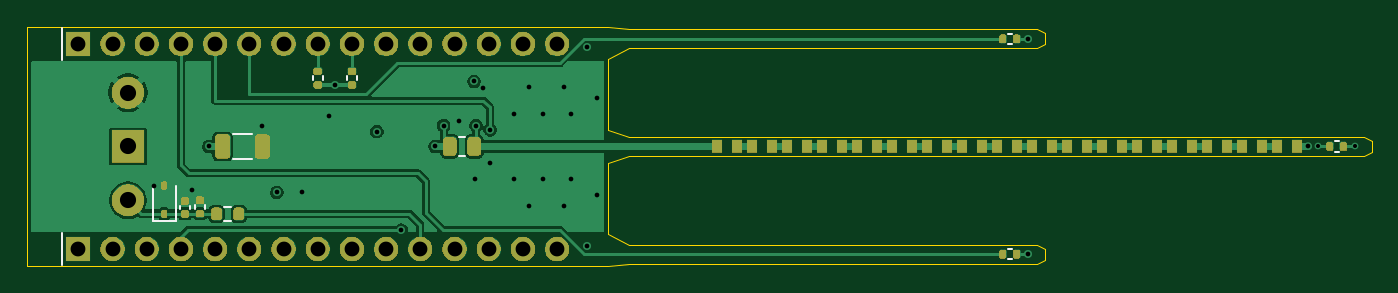
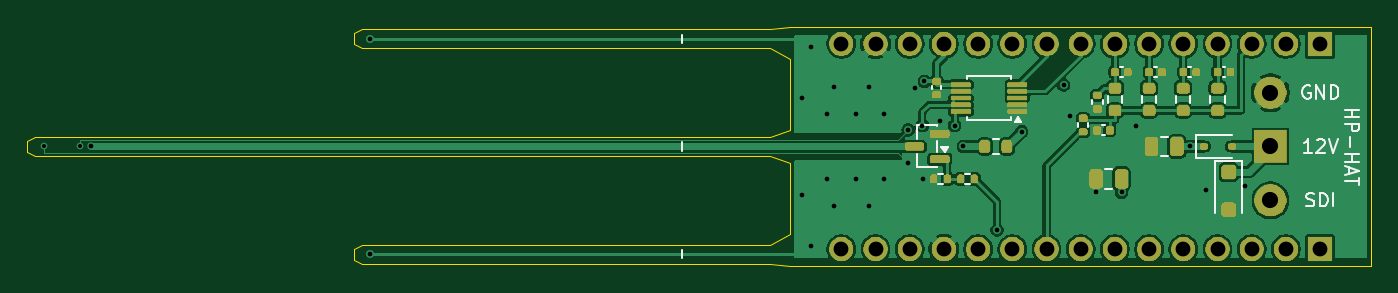
Circuit board: 11 layer files. Board 99.9 x 17.8 mm.
- bottom_copper: hp_hat_routed-B_Cu.gbl (99157 bytes)
- bottom_mask: hp_hat_routed-B_Mask.gbs (61223 bytes)
- paste: hp_hat_routed-B_Paste.gbp (4115 bytes)
- bottom_silk: hp_hat_routed-B_Silkscreen.gbo (69868 bytes)
- outline: hp_hat_routed-Edge_Cuts.gm1 (1788 bytes)
- top_copper: hp_hat_routed-F_Cu.gtl (41021 bytes)
- top_mask: hp_hat_routed-F_Mask.gts (47923 bytes)
- paste: hp_hat_routed-F_Paste.gtp (3765 bytes)
- top_silk: hp_hat_routed-F_Silkscreen.gto (49359 bytes)
- drill: hp_hat_routed-NPTH.drl (264 bytes)
- drill: hp_hat_routed-PTH.drl (1498 bytes)

=== bottom_copper: hp_hat_routed-B_Cu.gbl (99157 bytes, source omitted) ===
=== bottom_mask: hp_hat_routed-B_Mask.gbs (61223 bytes, source omitted) ===
=== paste: hp_hat_routed-B_Paste.gbp ===
%TF.GenerationSoftware,KiCad,Pcbnew,10.0.6*%
%TF.CreationDate,2026-09-29T01:57:31-05:00*%
%TF.ProjectId,hp_hat_routed,68705f68-6174-45f7-926f-757465642e6b,rev?*%
%TF.SameCoordinates,Original*%
%TF.FileFunction,Paste,Bot*%
%TF.FilePolarity,Positive*%
%FSLAX46Y46*%
G04 Gerber Fmt 4.6, Leading zero omitted, Abs format (unit mm)*
G04 Created by KiCad (PCBNEW 10.0.6) date 2026-09-29 01:57:31*
%MOMM*%
%LPD*%
G01*
G04 APERTURE LIST*
G04 Aperture macros list*
%AMRoundRect*
0 Rectangle with rounded corners*
0 $1 Rounding radius*
0 $2 $3 $4 $5 $6 $7 $8 $9 X,Y pos of 4 corners*
0 Add a 4 corners polygon primitive as box body*
4,1,4,$2,$3,$4,$5,$6,$7,$8,$9,$2,$3,0*
0 Add four circle primitives for the rounded corners*
1,1,$1+$1,$2,$3*
1,1,$1+$1,$4,$5*
1,1,$1+$1,$6,$7*
1,1,$1+$1,$8,$9*
0 Add four rect primitives between the rounded corners*
20,1,$1+$1,$2,$3,$4,$5,0*
20,1,$1+$1,$4,$5,$6,$7,0*
20,1,$1+$1,$6,$7,$8,$9,0*
20,1,$1+$1,$8,$9,$2,$3,0*%
G04 Aperture macros list end*
%ADD10RoundRect,0.140000X0.140000X0.170000X-0.140000X0.170000X-0.140000X-0.170000X0.140000X-0.170000X0*%
%ADD11RoundRect,0.135000X-0.135000X-0.185000X0.135000X-0.185000X0.135000X0.185000X-0.135000X0.185000X0*%
%ADD12RoundRect,0.250000X-0.300000X0.300000X-0.300000X-0.300000X0.300000X-0.300000X0.300000X0.300000X0*%
%ADD13RoundRect,0.112500X0.187500X0.112500X-0.187500X0.112500X-0.187500X-0.112500X0.187500X-0.112500X0*%
%ADD14RoundRect,0.087500X-0.662500X-0.087500X0.662500X-0.087500X0.662500X0.087500X-0.662500X0.087500X0*%
%ADD15RoundRect,0.140000X-0.170000X0.140000X-0.170000X-0.140000X0.170000X-0.140000X0.170000X0.140000X0*%
%ADD16RoundRect,0.200000X0.275000X-0.200000X0.275000X0.200000X-0.275000X0.200000X-0.275000X-0.200000X0*%
%ADD17RoundRect,0.150000X-0.587500X-0.150000X0.587500X-0.150000X0.587500X0.150000X-0.587500X0.150000X0*%
%ADD18RoundRect,0.200000X0.200000X0.275000X-0.200000X0.275000X-0.200000X-0.275000X0.200000X-0.275000X0*%
%ADD19RoundRect,0.250000X-0.250000X-0.475000X0.250000X-0.475000X0.250000X0.475000X-0.250000X0.475000X0*%
%ADD20RoundRect,0.135000X-0.185000X0.135000X-0.185000X-0.135000X0.185000X-0.135000X0.185000X0.135000X0*%
%ADD21RoundRect,0.135000X0.185000X-0.135000X0.185000X0.135000X-0.185000X0.135000X-0.185000X-0.135000X0*%
%ADD22RoundRect,0.140000X-0.140000X-0.170000X0.140000X-0.170000X0.140000X0.170000X-0.140000X0.170000X0*%
G04 APERTURE END LIST*
D10*
%TO.C,C23*%
X111430000Y-74460000D03*
X110470000Y-74460000D03*
%TD*%
D11*
%TO.C,R9*%
X129490000Y-82400000D03*
X130510000Y-82400000D03*
%TD*%
D12*
%TO.C,D2*%
X110600000Y-81900000D03*
X110600000Y-84700000D03*
%TD*%
D10*
%TO.C,C24*%
X119050000Y-74460000D03*
X118090000Y-74460000D03*
%TD*%
%TO.C,C21*%
X116510000Y-74460000D03*
X115550000Y-74460000D03*
%TD*%
D13*
%TO.C,D1*%
X112450000Y-80000000D03*
X110350000Y-80000000D03*
%TD*%
D14*
%TO.C,U4*%
X126300000Y-77400000D03*
X126300000Y-76900000D03*
X126300000Y-76400000D03*
X126300000Y-75900000D03*
X126300000Y-75400000D03*
X130500000Y-75400000D03*
X130500000Y-75900000D03*
X130500000Y-76400000D03*
X130500000Y-76900000D03*
X130500000Y-77400000D03*
%TD*%
D15*
%TO.C,C12*%
X132300000Y-75170000D03*
X132300000Y-76130000D03*
%TD*%
D16*
%TO.C,R21*%
X116510000Y-77325000D03*
X116510000Y-75675000D03*
%TD*%
D11*
%TO.C,R10*%
X131490000Y-82400000D03*
X132510000Y-82400000D03*
%TD*%
D17*
%TO.C,Q1*%
X132062500Y-80950000D03*
X132062500Y-79050000D03*
X133937500Y-80000000D03*
%TD*%
D18*
%TO.C,R18*%
X128725000Y-80000000D03*
X127075000Y-80000000D03*
%TD*%
D16*
%TO.C,R24*%
X119050000Y-77325000D03*
X119050000Y-75675000D03*
%TD*%
D19*
%TO.C,C17*%
X118550000Y-82400000D03*
X120450000Y-82400000D03*
%TD*%
D10*
%TO.C,C22*%
X113970000Y-74460000D03*
X113010000Y-74460000D03*
%TD*%
D16*
%TO.C,R23*%
X111430000Y-77325000D03*
X111430000Y-75675000D03*
%TD*%
D20*
%TO.C,TH4*%
X120350000Y-76190000D03*
X120350000Y-77210000D03*
%TD*%
D21*
%TO.C,R11*%
X121400000Y-78910000D03*
X121400000Y-77890000D03*
%TD*%
D16*
%TO.C,R22*%
X113970000Y-77325000D03*
X113970000Y-75675000D03*
%TD*%
D22*
%TO.C,C13*%
X119420000Y-78800000D03*
X120380000Y-78800000D03*
%TD*%
D19*
%TO.C,C1*%
X114450000Y-80000000D03*
X116350000Y-80000000D03*
%TD*%
M02*

=== bottom_silk: hp_hat_routed-B_Silkscreen.gbo (69868 bytes, source omitted) ===
=== outline: hp_hat_routed-Edge_Cuts.gm1 ===
%TF.GenerationSoftware,KiCad,Pcbnew,10.0.6*%
%TF.CreationDate,2026-09-29T01:57:31-05:00*%
%TF.ProjectId,hp_hat_routed,68705f68-6174-45f7-926f-757465642e6b,rev?*%
%TF.SameCoordinates,Original*%
%TF.FileFunction,Profile,NP*%
%FSLAX46Y46*%
G04 Gerber Fmt 4.6, Leading zero omitted, Abs format (unit mm)*
G04 Created by KiCad (PCBNEW 10.0.6) date 2026-09-29 01:57:31*
%MOMM*%
%LPD*%
G01*
G04 APERTURE LIST*
%TA.AperFunction,Profile*%
%ADD10C,0.100000*%
%TD*%
G04 APERTURE END LIST*
D10*
X100000000Y-71110000D02*
X143180000Y-71110000D01*
X100000000Y-88890000D02*
X100000000Y-71110000D01*
X143180000Y-71110000D02*
X144680000Y-71300000D01*
X143180000Y-73510000D02*
X143180000Y-78800000D01*
X143180000Y-78800000D02*
X144680000Y-79300000D01*
X143180000Y-81200000D02*
X143180000Y-86490000D01*
X143180000Y-86490000D02*
X144680000Y-87300000D01*
X143180000Y-88890000D02*
X100000000Y-88890000D01*
X144680000Y-71300000D02*
X174980000Y-71300000D01*
X144680000Y-72700000D02*
X143180000Y-73510000D01*
X144680000Y-79300000D02*
X199260000Y-79300000D01*
X144680000Y-80700000D02*
X143180000Y-81200000D01*
X144680000Y-87300000D02*
X174980000Y-87300000D01*
X144680000Y-88700000D02*
X143180000Y-88890000D01*
X174980000Y-71300000D02*
X175580000Y-71600000D01*
X174980000Y-72700000D02*
X144680000Y-72700000D01*
X174980000Y-87300000D02*
X175580000Y-87600000D01*
X174980000Y-88700000D02*
X144680000Y-88700000D01*
X175580000Y-71600000D02*
X175580000Y-72400000D01*
X175580000Y-72400000D02*
X174980000Y-72700000D01*
X175580000Y-87600000D02*
X175580000Y-88400000D01*
X175580000Y-88400000D02*
X174980000Y-88700000D01*
X199260000Y-79300000D02*
X199860000Y-79600000D01*
X199260000Y-80700000D02*
X144680000Y-80700000D01*
X199860000Y-79600000D02*
X199860000Y-80400000D01*
X199860000Y-80400000D02*
X199260000Y-80700000D01*
M02*

=== top_copper: hp_hat_routed-F_Cu.gtl (41021 bytes, source omitted) ===
=== top_mask: hp_hat_routed-F_Mask.gts (47923 bytes, source omitted) ===
=== paste: hp_hat_routed-F_Paste.gtp ===
%TF.GenerationSoftware,KiCad,Pcbnew,10.0.6*%
%TF.CreationDate,2026-09-29T01:57:31-05:00*%
%TF.ProjectId,hp_hat_routed,68705f68-6174-45f7-926f-757465642e6b,rev?*%
%TF.SameCoordinates,Original*%
%TF.FileFunction,Paste,Top*%
%TF.FilePolarity,Positive*%
%FSLAX46Y46*%
G04 Gerber Fmt 4.6, Leading zero omitted, Abs format (unit mm)*
G04 Created by KiCad (PCBNEW 10.0.6) date 2026-09-29 01:57:31*
%MOMM*%
%LPD*%
G01*
G04 APERTURE LIST*
G04 Aperture macros list*
%AMRoundRect*
0 Rectangle with rounded corners*
0 $1 Rounding radius*
0 $2 $3 $4 $5 $6 $7 $8 $9 X,Y pos of 4 corners*
0 Add a 4 corners polygon primitive as box body*
4,1,4,$2,$3,$4,$5,$6,$7,$8,$9,$2,$3,0*
0 Add four circle primitives for the rounded corners*
1,1,$1+$1,$2,$3*
1,1,$1+$1,$4,$5*
1,1,$1+$1,$6,$7*
1,1,$1+$1,$8,$9*
0 Add four rect primitives between the rounded corners*
20,1,$1+$1,$2,$3,$4,$5,0*
20,1,$1+$1,$4,$5,$6,$7,0*
20,1,$1+$1,$6,$7,$8,$9,0*
20,1,$1+$1,$8,$9,$2,$3,0*%
G04 Aperture macros list end*
%ADD10R,0.750000X1.000000*%
%ADD11RoundRect,0.135000X-0.135000X-0.185000X0.135000X-0.185000X0.135000X0.185000X-0.135000X0.185000X0*%
%ADD12RoundRect,0.250000X-0.262500X-0.450000X0.262500X-0.450000X0.262500X0.450000X-0.262500X0.450000X0*%
%ADD13RoundRect,0.135000X0.185000X-0.135000X0.185000X0.135000X-0.185000X0.135000X-0.185000X-0.135000X0*%
%ADD14RoundRect,0.250000X-0.325000X-0.650000X0.325000X-0.650000X0.325000X0.650000X-0.325000X0.650000X0*%
%ADD15RoundRect,0.112500X0.112500X-0.187500X0.112500X0.187500X-0.112500X0.187500X-0.112500X-0.187500X0*%
%ADD16RoundRect,0.200000X-0.200000X-0.275000X0.200000X-0.275000X0.200000X0.275000X-0.200000X0.275000X0*%
%ADD17RoundRect,0.140000X0.170000X-0.140000X0.170000X0.140000X-0.170000X0.140000X-0.170000X-0.140000X0*%
G04 APERTURE END LIST*
D10*
%TO.C,RH6*%
X164230000Y-80000000D03*
X165730000Y-80000000D03*
%TD*%
%TO.C,RH7*%
X166830000Y-80000000D03*
X168330000Y-80000000D03*
%TD*%
D11*
%TO.C,TH2*%
X196750000Y-80000000D03*
X197770000Y-80000000D03*
%TD*%
D10*
%TO.C,RH16*%
X190230000Y-80000000D03*
X191730000Y-80000000D03*
%TD*%
%TO.C,RH9*%
X172030000Y-80000000D03*
X173530000Y-80000000D03*
%TD*%
D11*
%TO.C,TH1*%
X172470000Y-72000000D03*
X173490000Y-72000000D03*
%TD*%
D10*
%TO.C,RH3*%
X156430000Y-80000000D03*
X157930000Y-80000000D03*
%TD*%
%TO.C,RH2*%
X153830000Y-80000000D03*
X155330000Y-80000000D03*
%TD*%
%TO.C,RH14*%
X185030000Y-80000000D03*
X186530000Y-80000000D03*
%TD*%
D12*
%TO.C,R5*%
X131387500Y-80000000D03*
X133212500Y-80000000D03*
%TD*%
D10*
%TO.C,RH1*%
X151230000Y-80000000D03*
X152730000Y-80000000D03*
%TD*%
D13*
%TO.C,R6*%
X121590000Y-75430000D03*
X121590000Y-74410000D03*
%TD*%
D11*
%TO.C,TH3*%
X172470000Y-88000000D03*
X173490000Y-88000000D03*
%TD*%
D13*
%TO.C,R4*%
X112840000Y-85000000D03*
X112840000Y-83980000D03*
%TD*%
D14*
%TO.C,C3*%
X114525000Y-80000000D03*
X117475000Y-80000000D03*
%TD*%
D10*
%TO.C,RH8*%
X169430000Y-80000000D03*
X170930000Y-80000000D03*
%TD*%
D15*
%TO.C,D4*%
X110200000Y-85000000D03*
X110200000Y-82900000D03*
%TD*%
D16*
%TO.C,R3*%
X114075000Y-85000000D03*
X115725000Y-85000000D03*
%TD*%
D10*
%TO.C,RH5*%
X161630000Y-80000000D03*
X163130000Y-80000000D03*
%TD*%
%TO.C,RH12*%
X179830000Y-80000000D03*
X181330000Y-80000000D03*
%TD*%
%TO.C,RH17*%
X192830000Y-80000000D03*
X194330000Y-80000000D03*
%TD*%
%TO.C,RH11*%
X177230000Y-80000000D03*
X178730000Y-80000000D03*
%TD*%
%TO.C,RH15*%
X187630000Y-80000000D03*
X189130000Y-80000000D03*
%TD*%
D13*
%TO.C,R7*%
X124130000Y-75430000D03*
X124130000Y-74410000D03*
%TD*%
D10*
%TO.C,RH13*%
X182430000Y-80000000D03*
X183930000Y-80000000D03*
%TD*%
%TO.C,RH4*%
X159030000Y-80000000D03*
X160530000Y-80000000D03*
%TD*%
D17*
%TO.C,C4*%
X111720000Y-85000000D03*
X111720000Y-84040000D03*
%TD*%
D10*
%TO.C,RH10*%
X174630000Y-80000000D03*
X176130000Y-80000000D03*
%TD*%
M02*

=== top_silk: hp_hat_routed-F_Silkscreen.gto (49359 bytes, source omitted) ===
=== drill: hp_hat_routed-NPTH.drl ===
M48
; DRILL file KiCad 10.0.6 date 2026-09-29T01:57:32
; FORMAT={-:-/ absolute / metric / decimal}
; #@! TF.CreationDate,2026-09-29T01:57:32-05:00
; #@! TF.GenerationSoftware,Kicad,Pcbnew,10.0.6
; #@! TF.FileFunction,NonPlated,1,4,NPTH
FMAT,2
METRIC
%
G90
G05
M30

=== drill: hp_hat_routed-PTH.drl ===
M48
; DRILL file KiCad 10.0.6 date 2026-09-29T01:57:32
; FORMAT={-:-/ absolute / metric / decimal}
; #@! TF.CreationDate,2026-09-29T01:57:32-05:00
; #@! TF.GenerationSoftware,Kicad,Pcbnew,10.0.6
; #@! TF.FileFunction,Plated,1,4,PTH
FMAT,2
METRIC
; #@! TA.AperFunction,Plated,PTH,ViaDrill
T1C0.300
; #@! TA.AperFunction,Plated,PTH,ViaDrill
T2C0.350
; #@! TA.AperFunction,Plated,PTH,ComponentDrill
T3C1.100
; #@! TA.AperFunction,Plated,PTH,ComponentDrill
T4C1.200
%
G90
G05
T1
X195.9Y-80.0
X198.62Y-80.0
T2
X109.4Y-82.9
X112.28Y-83.2
X113.5Y-80.0
X117.475Y-78.5
X118.55Y-83.4
X120.45Y-83.4
X122.4Y-77.7
X122.86Y-75.43
X125.975Y-78.9
X127.8Y-86.2
X130.3Y-80.0
X130.95Y-78.45
X132.062Y-78.1
X133.2Y-75.17
X133.3Y-82.4
X133.35Y-78.45
X133.9Y-75.65
X134.4Y-78.765
X134.4Y-81.235
X136.2Y-77.6
X136.2Y-82.4
X137.3Y-75.6
X137.3Y-84.4
X138.3Y-77.6
X138.3Y-82.4
X139.9Y-75.6
X139.9Y-84.4
X140.4Y-77.6
X140.4Y-82.4
X141.6Y-72.58
X141.6Y-87.42
X142.3Y-76.4
X142.3Y-83.6
X174.34Y-72.0
X174.34Y-88.0
X195.13Y-80.0
T3
X103.81Y-72.38
X103.81Y-87.62
X106.35Y-72.38
X106.35Y-87.62
X108.89Y-72.38
X108.89Y-87.62
X111.43Y-72.38
X111.43Y-87.62
X113.97Y-72.38
X113.97Y-87.62
X116.51Y-72.38
X116.51Y-87.62
X119.05Y-72.38
X119.05Y-87.62
X121.59Y-72.38
X121.59Y-87.62
X124.13Y-72.38
X124.13Y-87.62
X126.67Y-72.38
X126.67Y-87.62
X129.21Y-72.38
X129.21Y-87.62
X131.75Y-72.38
X131.75Y-87.62
X134.29Y-72.38
X134.29Y-87.62
X136.83Y-72.38
X136.83Y-87.62
X139.37Y-72.38
X139.37Y-87.62
T4
X107.5Y-76.0
X107.5Y-80.0
X107.5Y-84.0
M30
